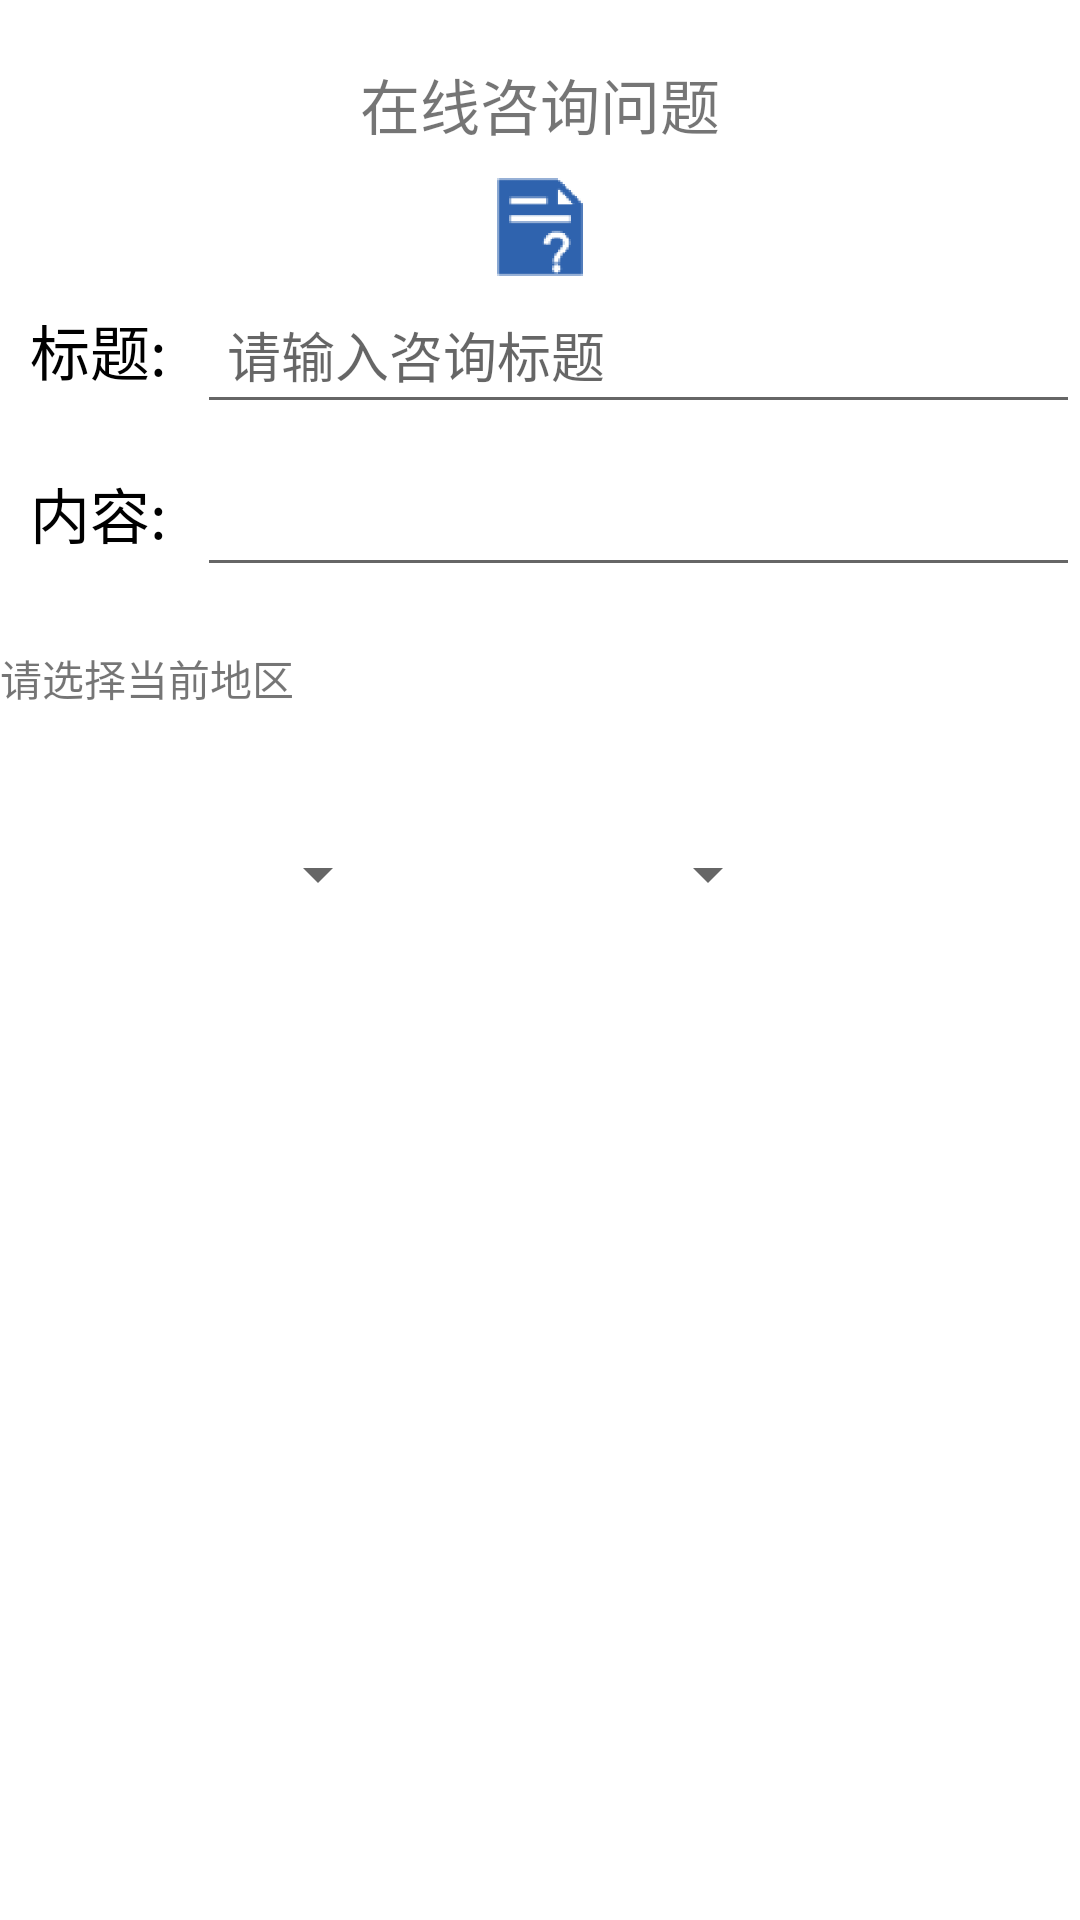

Write the Android layout XML for this screen, with the resource values it uses.
<!-- AndroidManifest.xml: application theme Theme.Agriculture_Expert_App -->
<!-- res/layout/activity_question_online.xml -->
<RelativeLayout xmlns:android="http://schemas.android.com/apk/res/android"
    xmlns:tools="http://schemas.android.com/tools"
    android:layout_width="match_parent"
    android:layout_height="match_parent"
    tools:context=".QuestionOnlineActivity" >

    <TextView
        android:id="@+id/reg_number1"
        android:layout_width="wrap_content"
        android:layout_height="wrap_content"
        android:layout_below="@+id/image_content"
        android:padding="10dp"
        android:text="标题:"
        android:textColor="#000"
        android:textSize="20dp" />

    <EditText
        android:id="@+id/question_title"
        android:hint="请输入咨询标题"
        android:layout_width="match_parent"
        android:layout_height="wrap_content"
        android:layout_alignBottom="@+id/reg_number1"
        android:layout_toRightOf="@+id/reg_number1"
        android:padding="10dp" />

    <TextView
        android:id="@+id/reg_number2"
        android:layout_width="wrap_content"
        android:layout_height="wrap_content"
        android:layout_below="@+id/reg_number1"
        android:layout_marginTop="5dp"
        android:padding="10dp"
        android:text="内容:"
        android:textColor="#000"
        android:textSize="20dp" />

    <EditText
        android:id="@+id/question_content"
        android:layout_width="match_parent"
        android:layout_height="wrap_content"
        android:layout_alignBottom="@+id/reg_number2"
        android:layout_toRightOf="@+id/reg_number2"
        android:inputType="textMultiLine"
        android:minLines="3"
        android:layout_marginTop="@dimen/_40sdp"
        android:padding="10dp" />


    <TextView
        android:id="@+id/selectPD"
        android:layout_width="wrap_content"
        android:layout_height="wrap_content"
        android:layout_below="@+id/reg_number2"
        android:text="请选择当前地区"
        android:layout_marginTop="20dp"/>




    <LinearLayout
        android:layout_width="wrap_content"
        android:layout_height="wrap_content"
        android:layout_below="@+id/selectPD"
        android:layout_marginTop="20dp"
        android:orientation="horizontal">

        <Spinner
            android:id="@+id/qustion_province"
            android:layout_width="130dp"
            android:layout_height="70dp" />

        <Spinner
            android:id="@+id/question_city"
            android:layout_width="130dp"
            android:layout_height="70dp" />

        <Spinner
            android:id="@+id/question_dirct"
            android:layout_width="130dp"
            android:layout_height="70dp" />


    </LinearLayout>






    <TextView
        android:id="@+id/content_title"
        android:layout_width="match_parent"
        android:layout_height="wrap_content"
        android:layout_marginTop="20dp"
        android:gravity="center"
        android:text="在线咨询问题"
        android:textSize="20sp" />

    <ImageView
        android:id="@+id/image_content"
        android:layout_width="match_parent"
        android:layout_height="wrap_content"
        android:layout_below="@+id/content_title"
        android:layout_alignParentLeft="true"
        android:layout_alignParentStart="true"

     	android:layout_centerHorizontal="true"
        android:layout_marginTop="10dp"
        android:src="@mipmap/question" />

    <Button
        android:id="@+id/btn_expert_question_subbmit"
        android:layout_width="match_parent"
        android:layout_height="55dp"
        android:layout_alignParentBottom="true"
        android:layout_alignParentLeft="true"
        android:layout_marginBottom="39dp"
        android:background="@drawable/shape_big_register_btn"
        android:text="提交问题"
        android:textColor="@color/white"
        android:textSize="24sp" />

</RelativeLayout>
<!-- resources referenced by this layout -->
<resources>
  <color name="white">#ffffff</color>
  <!-- mipmap question: png bitmap (mipmap-xxxhdpi, 1665 bytes) -->
  <style name="Theme.Agriculture_Expert_App" parent="Theme.MaterialComponents.DayNight.DarkActionBar">
          
          <item name="colorPrimary">@color/purple_500</item>
          <item name="colorPrimaryVariant">@color/purple_700</item>
          <item name="colorOnPrimary">@color/white</item>
          
          <item name="colorSecondary">@color/teal_200</item>
          <item name="colorSecondaryVariant">@color/teal_700</item>
          <item name="colorOnSecondary">@color/black</item>
          
          <item name="android:statusBarColor" tools:targetApi="l">?attr/colorPrimaryVariant</item>
          
      </style>
  <color name="purple_500">#FF6200EE</color>
  <color name="purple_700">#FF3700B3</color>
  <color name="teal_200">#FF03DAC5</color>
  <color name="teal_700">#FF018786</color>
  <color name="black">#000000</color>
</resources>
